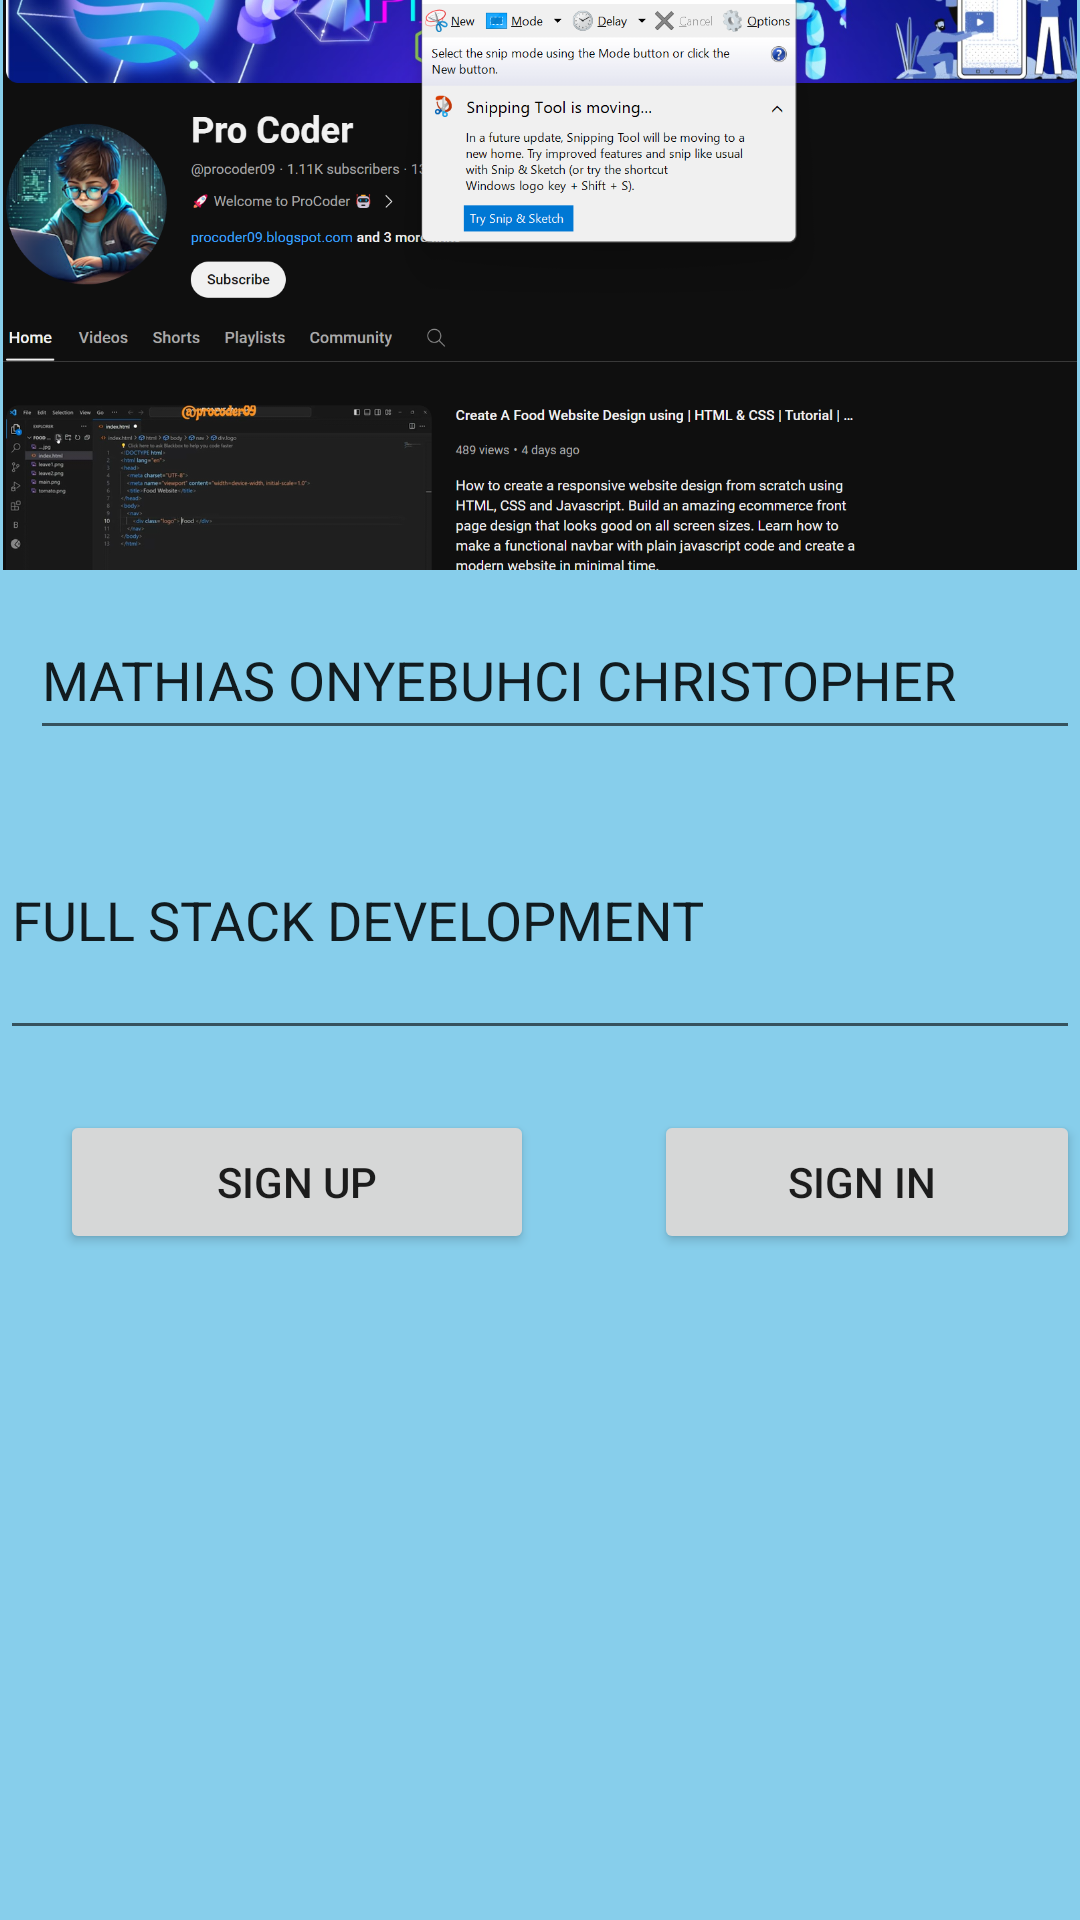

Produce the Android XML layout that renders to this screen, including the resource entries it uses.
<!-- AndroidManifest.xml: application theme Theme.FirstAndriod -->
<!-- res/layout/activity_main4.xml -->
<?xml version="1.0" encoding="utf-8"?>
<RelativeLayout xmlns:android="http://schemas.android.com/apk/res/android"
    xmlns:app="http://schemas.android.com/apk/res-auto"
    xmlns:tools="http://schemas.android.com/tools"
    android:id="@+id/main"
    android:layout_width="match_parent"
    android:layout_height="match_parent"
    tools:context=".MainActivity2">


    <LinearLayout
        android:layout_width="match_parent"
        android:layout_height="match_parent"
        android:background="#87ceeb"
        android:orientation="vertical">



        <LinearLayout
            android:layout_width="match_parent"
            android:layout_height="190dp"
            android:layout_marginBottom="10dp"
            android:orientation="vertical">

            <ImageView
                android:id="@+id/imageView2"
                android:layout_width="match_parent"
                android:layout_height="192dp"
                android:src="@drawable/pp" />
        </LinearLayout>



        <LinearLayout
            android:layout_width="match_parent"
            android:layout_height="50dp"
            android:layout_marginLeft="10dp"
            android:layout_marginBottom="10dp"
            android:orientation="vertical">

            <LinearLayout
                android:layout_width="match_parent"
                android:layout_height="match_parent"
                android:orientation="horizontal">

                <EditText
                    android:id="@+id/editTextTextPersonName8"
                    android:layout_width="wrap_content"
                    android:layout_height="match_parent"
                    android:layout_weight="5"
                    android:ems="10"
                    android:text="MATHIAS ONYEBUHCI CHRISTOPHER"
                    android:inputType="textPersonName" />
            </LinearLayout>

        </LinearLayout>

        <LinearLayout
            android:layout_width="match_parent"
            android:layout_height="90dp"
            >

            <EditText
                android:id="@+id/editTextTextPersonName8"
                android:layout_width="wrap_content"
                android:layout_height="match_parent"
                android:layout_weight="5"
                android:ems="10"
                android:text="FULL STACK DEVELOPMENT"
                android:inputType="textPersonName" />
        </LinearLayout>

        <LinearLayout
            android:layout_width="match_parent"
            android:layout_height="100dp"

            >

            <Button
                android:id="@+id/button"
                android:layout_width="158dp"
                android:layout_height="wrap_content"
                android:layout_margin="20dp"
                android:text="SIGN UP" />

            <Button
                android:id="@+id/button"
                android:layout_width="142dp"
                android:layout_height="wrap_content"
                android:layout_margin="20dp"
                android:text="SIGN IN " />
        </LinearLayout>

    </LinearLayout>

</RelativeLayout>
<!-- resources referenced by this layout -->
<resources>
  <!-- drawable pp: png bitmap (drawable, 515004 bytes) -->
  <style name="Theme.FirstAndriod" parent="Base.Theme.FirstAndriod" />
  <style name="Base.Theme.FirstAndriod" parent="Theme.AppCompat.DayNight.NoActionBar">
          
          
      </style>
</resources>
